Run: headless pygame with SDL's dummy video driver; simulated clock (each Clock.tick advances the game by its frame time, no real sleeping); random seed 0; keys injected as events and as key.get_pressed() state; no mouse input.
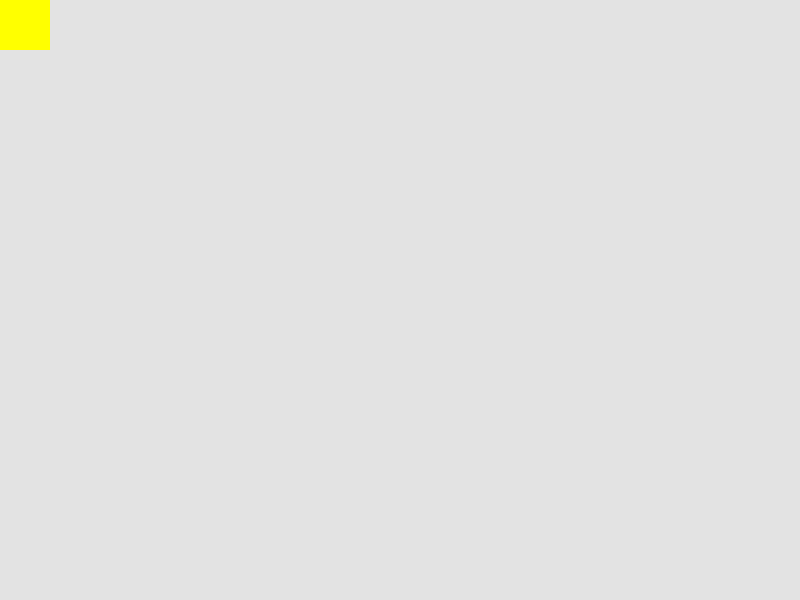
Frame 1 of 4 · flips 1–60 · no input
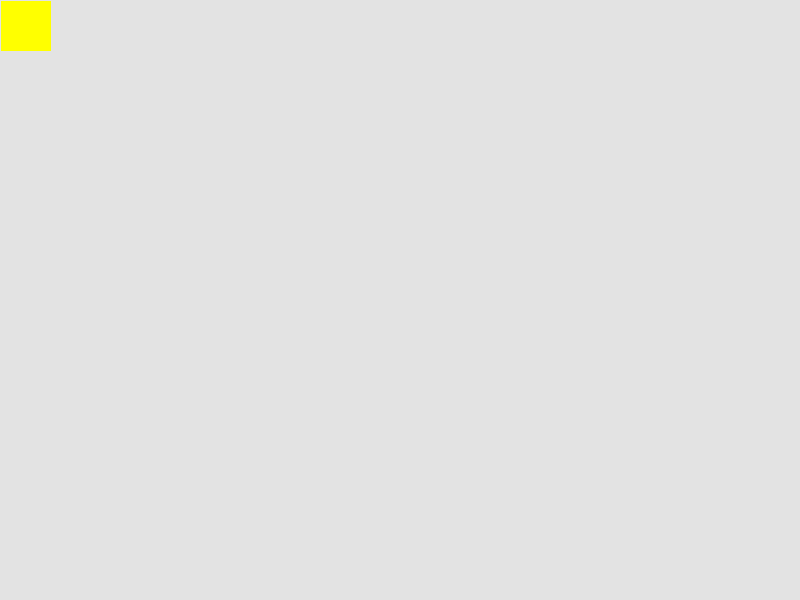
Frame 2 of 4 · flips 61–180 · tapped SPACE, RETURN · held RIGHT (→), D
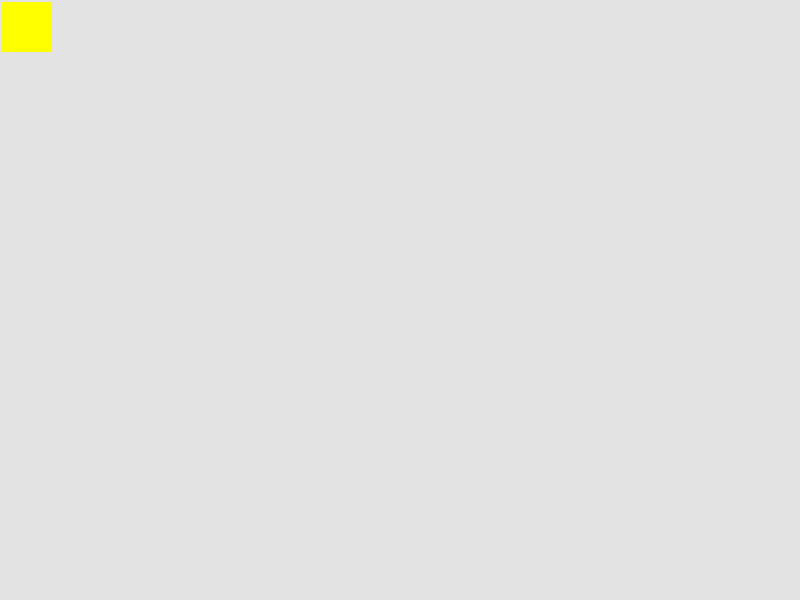
Frame 3 of 4 · flips 181–300 · held DOWN (↓), S
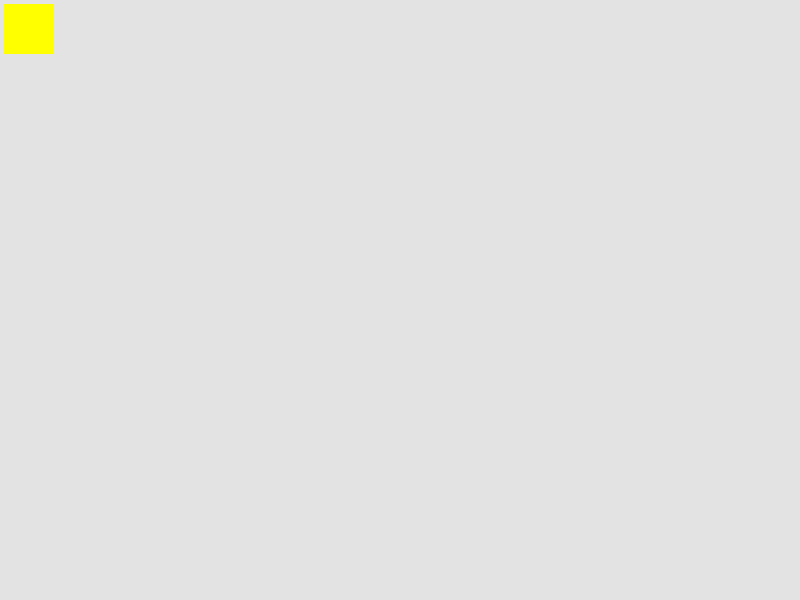
Frame 4 of 4 · flips 301–420 · held LEFT (←), A, UP (↑), W

The pygame program that drew these frames:

import pygame as pg


#初始化pygame
pg.init()

#创建一个窗口,宽度800，高度600
window=pg.display.set_mode((800,600))

#设置窗口标题
pg.display.set_caption("hello pygame!")

x,y=0,0

#游戏主循环（不断处理用户输入）
isRunning=True
while isRunning:
    #处理事件
    for ev in pg.event.get():
        #退出事件，当你点击右上角的X
        if ev.type==pg.QUIT:
            isRunning =False
            break

    #设置窗口背景颜色,RGE(0~255)
    #window.fill((217,217,217))
    #window.fill('red')
    window.fill(pg.Color(227,227,227))


    #////////////////在这里放置绘图代码//////////////////

    # pg.draw.rect(window,(255,255,0),(20,20,50,50))#前面时颜色，后面括号前面两个是坐标x,y，后面是大小
    pg.draw.rect(window,(255,255,0),(x,y,50,50))#前面时颜色，后面是大小
    x+=0.01
    y+=0.01

    #/////////////////////////////////////////////////


    #更新窗口
    pg.display.update()

print('hello')


#清理，退出pygame
pg.quit()
